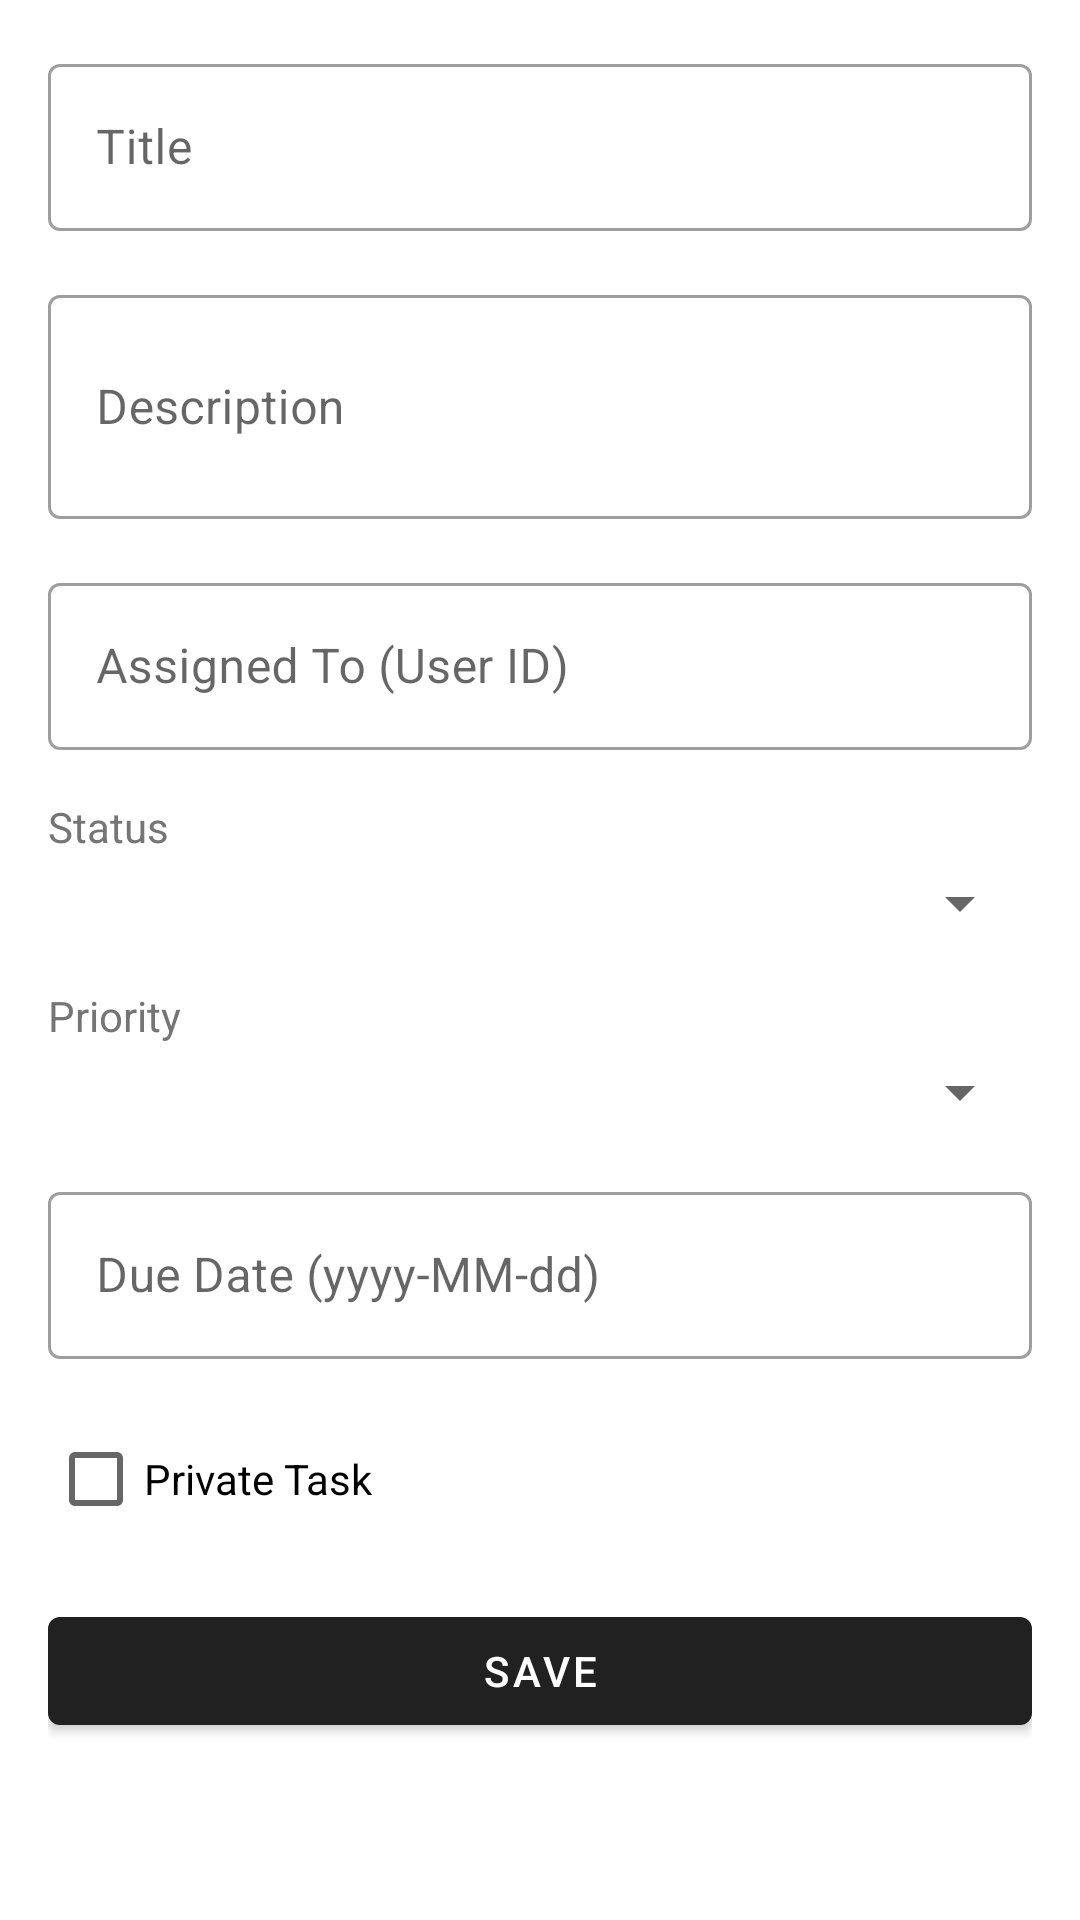

The Android layout XML behind this screen, and the referenced resources:
<!-- AndroidManifest.xml: application theme Theme.StorePilot -->
<!-- res/layout/activity_add_edit_task.xml -->
<?xml version="1.0" encoding="utf-8"?>
<ScrollView xmlns:android="http://schemas.android.com/apk/res/android"
    android:layout_width="match_parent"
    android:layout_height="match_parent"
    android:padding="@dimen/spacing_medium">

    <LinearLayout
        android:layout_width="match_parent"
        android:layout_height="wrap_content"
        android:orientation="vertical">

        <com.google.android.material.textfield.TextInputLayout
            android:layout_width="match_parent" android:layout_height="wrap_content"
            android:layout_marginBottom="@dimen/spacing_medium"
            style="@style/Widget.MaterialComponents.TextInputLayout.OutlinedBox">
            <com.google.android.material.textfield.TextInputEditText
                android:id="@+id/etTaskTitle" android:layout_width="match_parent"
                android:layout_height="wrap_content" android:hint="@string/task_title" />
        </com.google.android.material.textfield.TextInputLayout>

        <com.google.android.material.textfield.TextInputLayout
            android:layout_width="match_parent" android:layout_height="wrap_content"
            android:layout_marginBottom="@dimen/spacing_medium"
            style="@style/Widget.MaterialComponents.TextInputLayout.OutlinedBox">
            <com.google.android.material.textfield.TextInputEditText
                android:id="@+id/etTaskDescription" android:layout_width="match_parent"
                android:layout_height="wrap_content" android:hint="@string/description"
                android:inputType="textMultiLine" android:minLines="2" />
        </com.google.android.material.textfield.TextInputLayout>

        <com.google.android.material.textfield.TextInputLayout
            android:layout_width="match_parent" android:layout_height="wrap_content"
            android:layout_marginBottom="@dimen/spacing_medium"
            style="@style/Widget.MaterialComponents.TextInputLayout.OutlinedBox">
            <com.google.android.material.textfield.TextInputEditText
                android:id="@+id/etAssignedTo" android:layout_width="match_parent"
                android:layout_height="wrap_content" android:hint="@string/assigned_to"
                android:inputType="number" />
        </com.google.android.material.textfield.TextInputLayout>

        <TextView android:layout_width="wrap_content" android:layout_height="wrap_content"
            android:text="Status" android:textColor="@color/textSecondary"
            android:layout_marginBottom="4dp" />
        <Spinner android:id="@+id/spinnerTaskStatus"
            android:layout_width="match_parent" android:layout_height="wrap_content"
            android:layout_marginBottom="@dimen/spacing_medium" />

        <TextView android:layout_width="wrap_content" android:layout_height="wrap_content"
            android:text="Priority" android:textColor="@color/textSecondary"
            android:layout_marginBottom="4dp" />
        <Spinner android:id="@+id/spinnerTaskPriority"
            android:layout_width="match_parent" android:layout_height="wrap_content"
            android:layout_marginBottom="@dimen/spacing_medium" />

        <com.google.android.material.textfield.TextInputLayout
            android:layout_width="match_parent" android:layout_height="wrap_content"
            android:layout_marginBottom="@dimen/spacing_medium"
            style="@style/Widget.MaterialComponents.TextInputLayout.OutlinedBox">
            <com.google.android.material.textfield.TextInputEditText
                android:id="@+id/etTaskDueDate" android:layout_width="match_parent"
                android:layout_height="wrap_content" android:hint="@string/due_date" />
        </com.google.android.material.textfield.TextInputLayout>

        <CheckBox android:id="@+id/cbTaskPrivate"
            android:layout_width="wrap_content" android:layout_height="wrap_content"
            android:text="Private Task"
            android:layout_marginBottom="@dimen/spacing_medium" />

        <com.google.android.material.button.MaterialButton
            android:id="@+id/btnSaveTask"
            android:layout_width="match_parent" android:layout_height="wrap_content"
            android:text="@string/save" />

    </LinearLayout>
</ScrollView>
<!-- resources referenced by this layout -->
<resources>
  <color name="textSecondary">#757575</color>
  <dimen name="spacing_medium">16dp</dimen>
  <string name="assigned_to">Assigned To (User ID)</string>
  <string name="description">Description</string>
  <string name="due_date">Due Date (yyyy-MM-dd)</string>
  <string name="save">Save</string>
  <string name="task_title">Title</string>
  <style name="Theme.StorePilot" parent="Theme.MaterialComponents.DayNight.DarkActionBar">
          <item name="colorPrimary">@color/colorPrimary</item>
          <item name="colorPrimaryVariant">@color/colorPrimaryVariant</item>
          <item name="colorOnPrimary">@color/colorOnPrimary</item>
          <item name="colorSecondary">@color/colorSecondary</item>
          <item name="colorSecondaryVariant">@color/colorSecondaryVariant</item>
          <item name="colorOnSecondary">@color/colorOnSecondary</item>
          <item name="android:statusBarColor">@color/colorPrimaryDark</item>
      </style>
  <color name="colorPrimary">#212121</color>
  <color name="colorPrimaryVariant">#424242</color>
  <color name="colorOnPrimary">#FFFFFF</color>
  <color name="colorSecondary">#00BCD4</color>
  <color name="colorSecondaryVariant">#0097A7</color>
  <color name="colorOnSecondary">#000000</color>
  <color name="colorPrimaryDark">#000000</color>
</resources>
